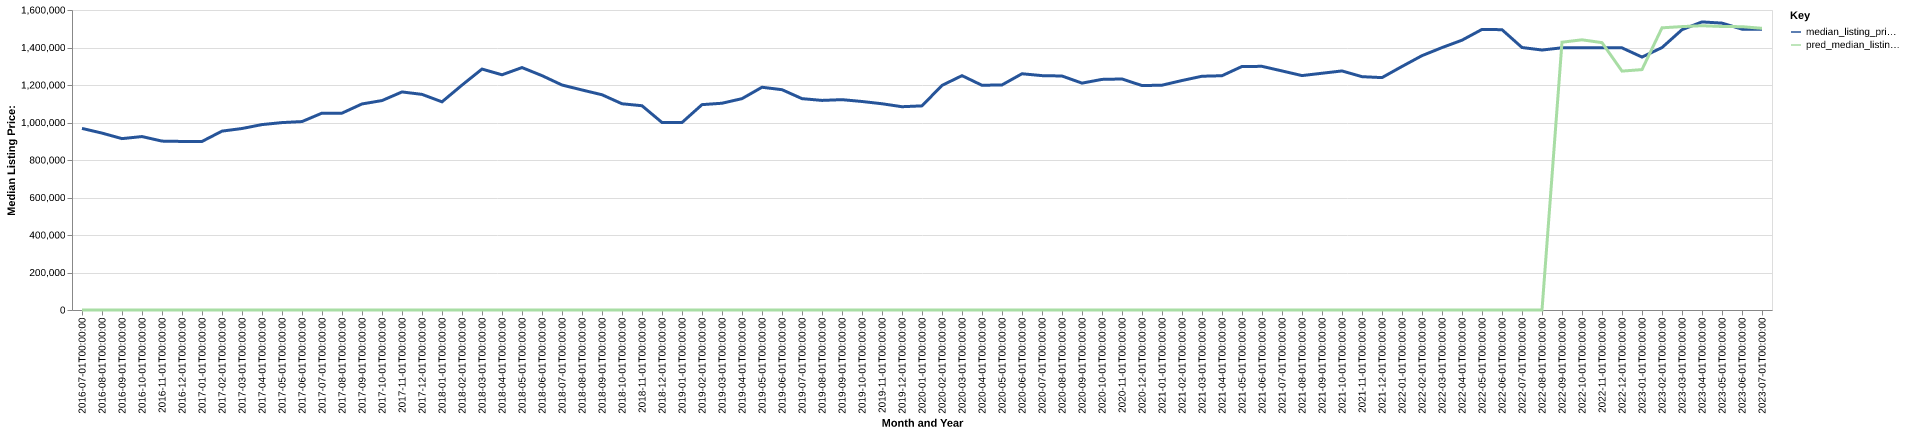

Data behind this chart, as committed beside it:
date, time_idx, median_listing_price, thirty_year_interest_rate_five, month, county_name, active_listing_count, median_days_on_market, pred_median_listing_price, month_year
2016-07-01, 0, 968500, 3.72, 7, San Jose-Sunnyvale-Santa Clara, CA, 1974, 32.0, 0, Jul-2016
2016-08-01, 1, 943500, 3.73, 8, San Jose-Sunnyvale-Santa Clara, CA, 1953, 33.0, 0, Aug-2016
2016-09-01, 2, 914000, 3.66, 9, San Jose-Sunnyvale-Santa Clara, CA, 1907, 33.0, 0, Sep-2016
2016-10-01, 3, 924990, 3.64, 10, San Jose-Sunnyvale-Santa Clara, CA, 1779, 36.0, 0, Oct-2016
2016-11-01, 4, 900750, 3.66, 11, San Jose-Sunnyvale-Santa Clara, CA, 1468, 40.0, 0, Nov-2016
2016-12-01, 5, 899000, 3.48, 12, San Jose-Sunnyvale-Santa Clara, CA, 1172, 50.0, 0, Dec-2016
2017-01-01, 6, 899000, 3.45, 1, San Jose-Sunnyvale-Santa Clara, CA, 816.0, 44.0, 0, Jan-2017
2017-02-01, 7, 954000, 3.5, 2, San Jose-Sunnyvale-Santa Clara, CA, 945.0, 22.0, 0, Feb-2017
2017-03-01, 8, 967933, 3.52, 3, San Jose-Sunnyvale-Santa Clara, CA, 1042, 23.0, 0, Mar-2017
2017-04-01, 9, 988888, 4.03, 4, San Jose-Sunnyvale-Santa Clara, CA, 1220, 22.0, 0, Apr-2017
2017-05-01, 10, 999487, 4.32, 5, San Jose-Sunnyvale-Santa Clara, CA, 1302, 24.0, 0, May-2017
2017-06-01, 11, 1005000, 4.2, 6, San Jose-Sunnyvale-Santa Clara, CA, 1289, 27.0, 0, Jun-2017
2017-07-01, 12, 1050000, 4.19, 7, San Jose-Sunnyvale-Santa Clara, CA, 1178, 30.0, 0, Jul-2017
2017-08-01, 13, 1050000, 4.3, 8, San Jose-Sunnyvale-Santa Clara, CA, 1121, 29.0, 0, Aug-2017
2017-09-01, 14, 1099000, 4.1, 9, San Jose-Sunnyvale-Santa Clara, CA, 1021, 30.0, 0, Sep-2017
2017-10-01, 15, 1116944, 4.05, 10, San Jose-Sunnyvale-Santa Clara, CA, 957.0, 30.0, 0, Oct-2017
2017-11-01, 16, 1163000, 3.94, 11, San Jose-Sunnyvale-Santa Clara, CA, 818.0, 33.0, 0, Nov-2017
2017-12-01, 17, 1150000, 4.03, 12, San Jose-Sunnyvale-Santa Clara, CA, 583.0, 37.0, 0, Dec-2017
2018-01-01, 18, 1110250, 3.93, 1, San Jose-Sunnyvale-Santa Clara, CA, 570.0, 26.0, 0, Jan-2018
2018-02-01, 19, 1199444, 3.83, 2, San Jose-Sunnyvale-Santa Clara, CA, 677.0, 17.0, 0, Feb-2018
2018-03-01, 20, 1285000, 3.94, 3, San Jose-Sunnyvale-Santa Clara, CA, 800.0, 17.0, 0, Mar-2018
2018-04-01, 21, 1254444, 3.95, 4, San Jose-Sunnyvale-Santa Clara, CA, 994.0, 18.0, 0, Apr-2018
2018-05-01, 22, 1293000, 3.99, 5, San Jose-Sunnyvale-Santa Clara, CA, 1198, 18.0, 0, May-2018
2018-06-01, 23, 1250000, 4.15, 6, San Jose-Sunnyvale-Santa Clara, CA, 1441, 22.0, 0, Jun-2018
2018-07-01, 24, 1199944, 4.4, 7, San Jose-Sunnyvale-Santa Clara, CA, 1718, 26.0, 0, Jul-2018
2018-08-01, 25, 1173500, 4.46, 8, San Jose-Sunnyvale-Santa Clara, CA, 1816, 28.0, 0, Aug-2018
2018-09-01, 26, 1148000, 4.58, 9, San Jose-Sunnyvale-Santa Clara, CA, 2059, 30.0, 0, Sep-2018
2018-10-01, 27, 1099944, 4.66, 10, San Jose-Sunnyvale-Santa Clara, CA, 2147, 31.0, 0, Oct-2018
2018-11-01, 28, 1089400, 4.62, 11, San Jose-Sunnyvale-Santa Clara, CA, 2052, 38.0, 0, Nov-2018
2018-12-01, 29, 1000000, 4.54, 12, San Jose-Sunnyvale-Santa Clara, CA, 1459, 50.0, 0, Dec-2018
2019-01-01, 30, 999888, 4.6, 1, San Jose-Sunnyvale-Santa Clara, CA, 1264, 52.0, 0, Jan-2019
2019-02-01, 31, 1095250, 4.72, 2, San Jose-Sunnyvale-Santa Clara, CA, 1440, 25.0, 0, Feb-2019
2019-03-01, 32, 1102769, 4.9, 3, San Jose-Sunnyvale-Santa Clara, CA, 1635, 27.0, 0, Mar-2019
2019-04-01, 33, 1127230, 4.94, 4, San Jose-Sunnyvale-Santa Clara, CA, 1805, 28.0, 0, Apr-2019
2019-05-01, 34, 1188000, 4.75, 5, San Jose-Sunnyvale-Santa Clara, CA, 2173, 25.0, 0, May-2019
2019-06-01, 35, 1175000, 4.51, 6, San Jose-Sunnyvale-Santa Clara, CA, 2366, 32.0, 0, Jun-2019
2019-07-01, 36, 1127250, 4.41, 7, San Jose-Sunnyvale-Santa Clara, CA, 2298, 38.0, 0, Jul-2019
2019-08-01, 37, 1117816, 4.41, 8, San Jose-Sunnyvale-Santa Clara, CA, 2189, 40.0, 0, Aug-2019
2019-09-01, 38, 1121857, 4.2, 9, San Jose-Sunnyvale-Santa Clara, CA, 2106, 42.0, 0, Sep-2019
2019-10-01, 39, 1112051, 4.14, 10, San Jose-Sunnyvale-Santa Clara, CA, 2021, 44.0, 0, Oct-2019
2019-11-01, 40, 1100000, 3.84, 11, San Jose-Sunnyvale-Santa Clara, CA, 1612, 56.0, 0, Nov-2019
2019-12-01, 41, 1084194, 3.81, 12, San Jose-Sunnyvale-Santa Clara, CA, 989.0, 73.0, 0, Dec-2019
2020-01-01, 42, 1088722, 3.75, 1, San Jose-Sunnyvale-Santa Clara, CA, 819.0, 53.0, 0, Jan-2020
2020-02-01, 43, 1198000, 3.73, 2, San Jose-Sunnyvale-Santa Clara, CA, 944.0, 23.0, 0, Feb-2020
2020-03-01, 44, 1249805, 3.78, 3, San Jose-Sunnyvale-Santa Clara, CA, 1144, 22.0, 0, Mar-2020
2020-04-01, 45, 1198500, 3.75, 4, San Jose-Sunnyvale-Santa Clara, CA, 1349, 35.0, 0, Apr-2020
2020-05-01, 46, 1200500, 3.74, 5, San Jose-Sunnyvale-Santa Clara, CA, 1646, 36.0, 0, May-2020
2020-06-01, 47, 1260000, 3.72, 6, San Jose-Sunnyvale-Santa Clara, CA, 1656, 35.0, 0, Jun-2020
2020-07-01, 48, 1249975, 3.49, 7, San Jose-Sunnyvale-Santa Clara, CA, 1681, 33.0, 0, Jul-2020
2020-08-01, 49, 1248000, 3.65, 8, San Jose-Sunnyvale-Santa Clara, CA, 1673, 33.0, 0, Aug-2020
2020-09-01, 50, 1210000, 3.33, 9, San Jose-Sunnyvale-Santa Clara, CA, 1668, 37.0, 0, Sep-2020
2020-10-01, 51, 1229900, 3.28, 10, San Jose-Sunnyvale-Santa Clara, CA, 1691, 36.0, 0, Oct-2020
2020-11-01, 52, 1232124, 3.21, 11, San Jose-Sunnyvale-Santa Clara, CA, 1558, 42.0, 0, Nov-2020
2020-12-01, 53, 1197000, 3.07, 12, San Jose-Sunnyvale-Santa Clara, CA, 1153, 51.0, 0, Dec-2020
2021-01-01, 54, 1199000, 2.99, 1, San Jose-Sunnyvale-Santa Clara, CA, 971.0, 41.0, 0, Jan-2021
2021-02-01, 55, 1223900, 2.93, 2, San Jose-Sunnyvale-Santa Clara, CA, 1054, 25.0, 0, Feb-2021
2021-03-01, 56, 1246692, 2.88, 3, San Jose-Sunnyvale-Santa Clara, CA, 1181, 25.0, 0, Mar-2021
2021-04-01, 57, 1249500, 2.84, 4, San Jose-Sunnyvale-Santa Clara, CA, 1252, 29.0, 0, Apr-2021
2021-05-01, 58, 1298888, 2.71, 5, San Jose-Sunnyvale-Santa Clara, CA, 1243, 25.0, 0, May-2021
2021-06-01, 59, 1299444, 2.79, 6, San Jose-Sunnyvale-Santa Clara, CA, 1326, 23.0, 0, Jun-2021
... 25 more rows
